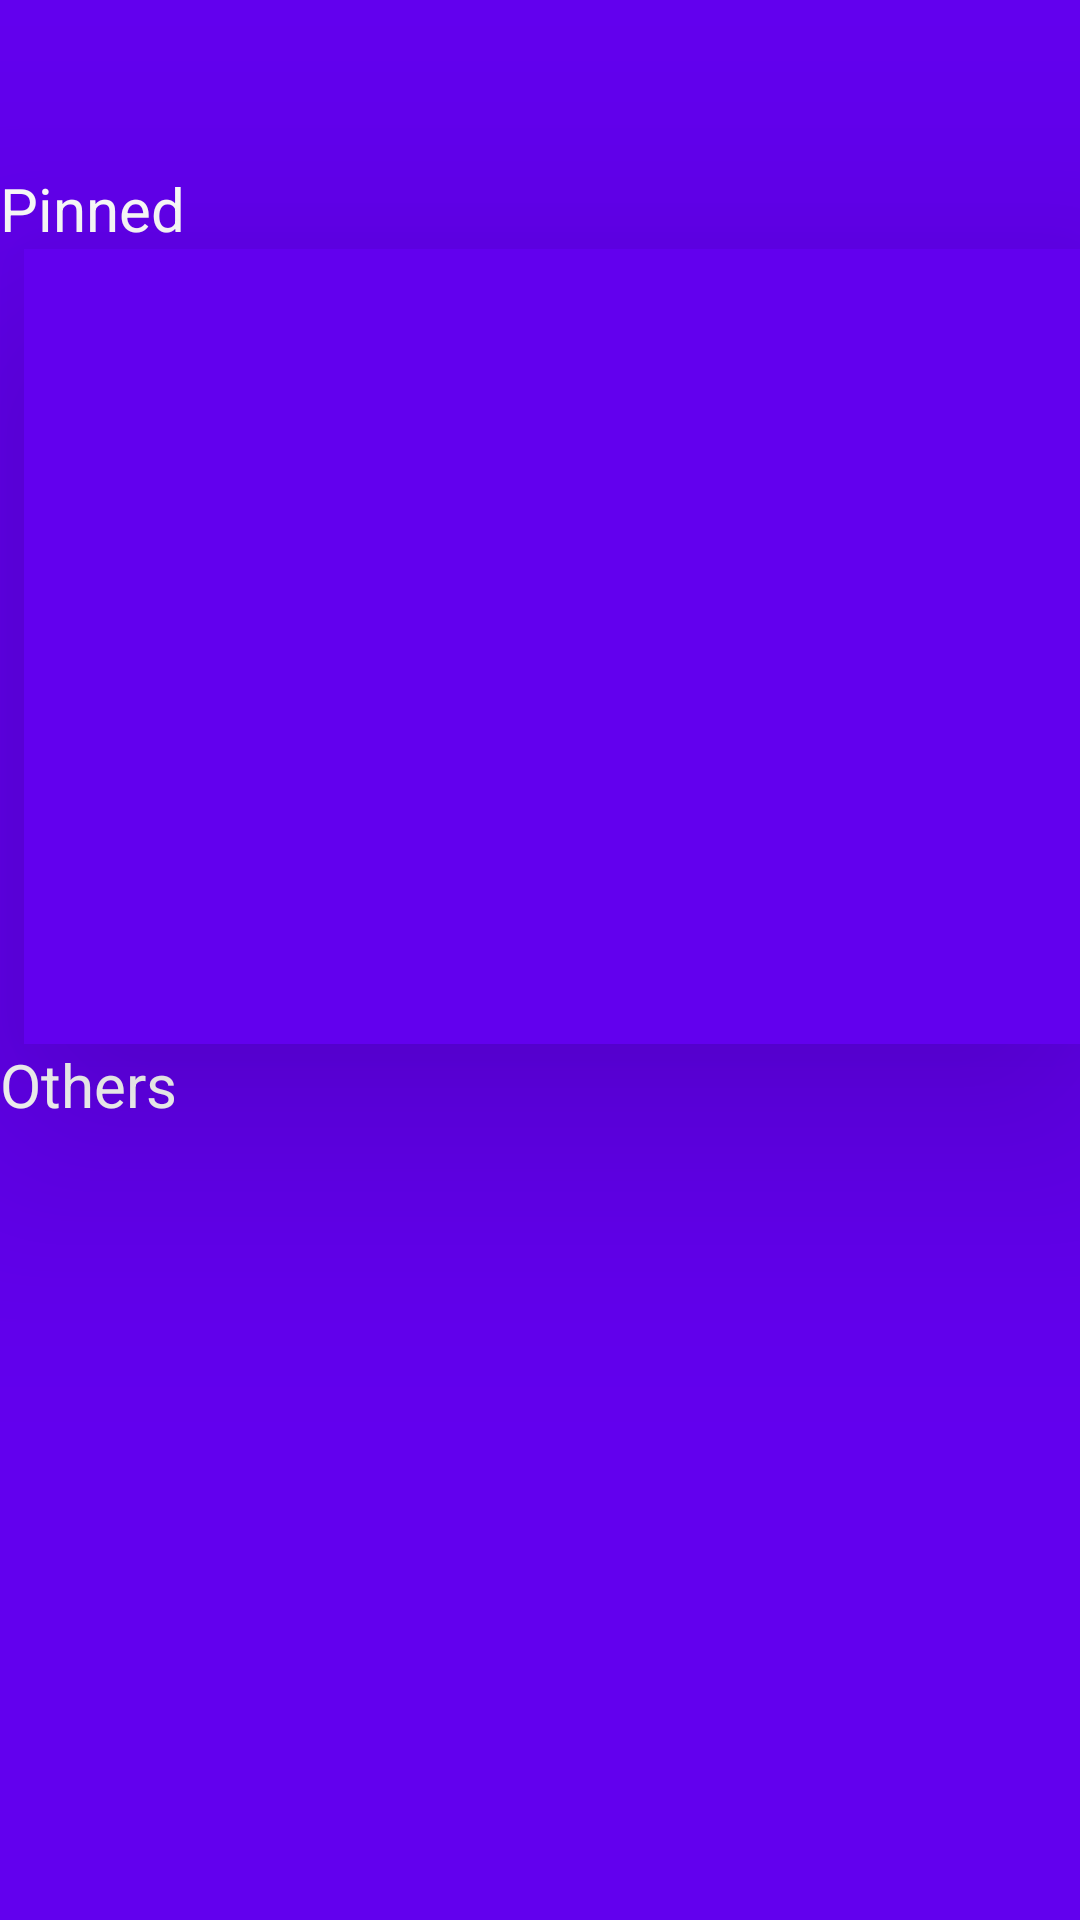

Write the Android layout XML for this screen, with the resource values it uses.
<!-- AndroidManifest.xml: application theme Theme.NoteMe -->
<!-- res/layout/activity_main.xml -->
<?xml version="1.0" encoding="utf-8"?>
<androidx.constraintlayout.widget.ConstraintLayout xmlns:android="http://schemas.android.com/apk/res/android"
    xmlns:app="http://schemas.android.com/apk/res-auto"
    xmlns:tools="http://schemas.android.com/tools"
    android:layout_width="match_parent"
    android:layout_height="match_parent"
    android:background="@color/design_default_color_primary"

    tools:context=".MainActivity">

    <androidx.appcompat.widget.Toolbar
        android:id="@+id/toolbar"
        android:layout_width="match_parent"
        android:layout_height="?attr/actionBarSize"
        android:background="@color/design_default_color_primary"
        app:layout_constraintEnd_toEndOf="parent"
        app:layout_constraintStart_toStartOf="parent"
        app:layout_constraintTop_toTopOf="parent" />

    <TextView
        android:id="@+id/textView6"
        android:layout_width="0dp"
        android:layout_height="wrap_content"
        android:text="Pinned"
        android:textColor="@color/white"
        android:textSize="20sp"
        app:layout_constraintEnd_toEndOf="parent"
        app:layout_constraintStart_toStartOf="parent"
        app:layout_constraintTop_toBottomOf="@+id/toolbar" />


    <androidx.recyclerview.widget.RecyclerView
        android:id="@+id/listofnotes"
        android:layout_width="0dp"
        android:layout_height="0dp"
        android:layout_marginStart="8dp"

        android:background="@color/design_default_color_primary"
        android:elevation="50dp"
        app:layout_constraintBottom_toTopOf="@+id/guideline4"
        app:layout_constraintEnd_toEndOf="parent"
        app:layout_constraintHorizontal_bias="0.266"
        app:layout_constraintStart_toStartOf="parent"
        app:layout_constraintTop_toBottomOf="@+id/textView6"
        app:layout_constraintVertical_bias="0.12" />

    <androidx.constraintlayout.widget.Guideline
        android:id="@+id/guideline4"
        android:layout_width="wrap_content"
        android:layout_height="wrap_content"
        android:orientation="horizontal"
        app:layout_constraintGuide_begin="348dp" />

    <TextView
        android:id="@+id/textView7"
        android:layout_width="0dp"
        android:layout_height="wrap_content"
        android:text="Others"
        android:textColor="@color/white"
        android:textSize="20sp"
        app:layout_constraintEnd_toEndOf="parent"
        app:layout_constraintStart_toStartOf="parent"
        app:layout_constraintTop_toBottomOf="@+id/listofnotes" />

    <androidx.recyclerview.widget.RecyclerView
        android:id="@+id/others"
        android:layout_width="0dp"
        android:layout_height="0dp"
        app:layout_constraintBottom_toBottomOf="parent"
        app:layout_constraintEnd_toEndOf="parent"
        app:layout_constraintHorizontal_bias="1.0"
        app:layout_constraintStart_toStartOf="parent"
        app:layout_constraintTop_toBottomOf="@+id/textView7"
        app:layout_constraintVertical_bias="1.0" />


</androidx.constraintlayout.widget.ConstraintLayout>
<!-- resources referenced by this layout -->
<resources>
  <style name="Theme.NoteMe" parent="Theme.MaterialComponents.DayNight.NoActionBar">
          
          <item name="colorPrimary">@color/purple_500</item>
          <item name="colorPrimaryVariant">@color/purple_700</item>
          <item name="colorOnPrimary">@color/white</item>
          
          <item name="colorSecondary">@color/teal_200</item>
          <item name="colorSecondaryVariant">@color/teal_700</item>
          <item name="colorOnSecondary">@color/black</item>
          
          <item name="android:statusBarColor" tools:targetApi="l">?attr/colorPrimaryVariant</item>
          
      </style>
  <!-- not gathered from this repository: default colours our renderer supplied (Android Studio template values) -->
  <color name="purple_500">#FF6200EE</color>
  <color name="purple_700">#FF3700B3</color>
  <color name="teal_200">#FF03DAC5</color>
  <color name="teal_700">#FF018786</color>
  <color name="black">#FF000000</color>
  <color name="white">#FFFFFFFF</color>
</resources>
